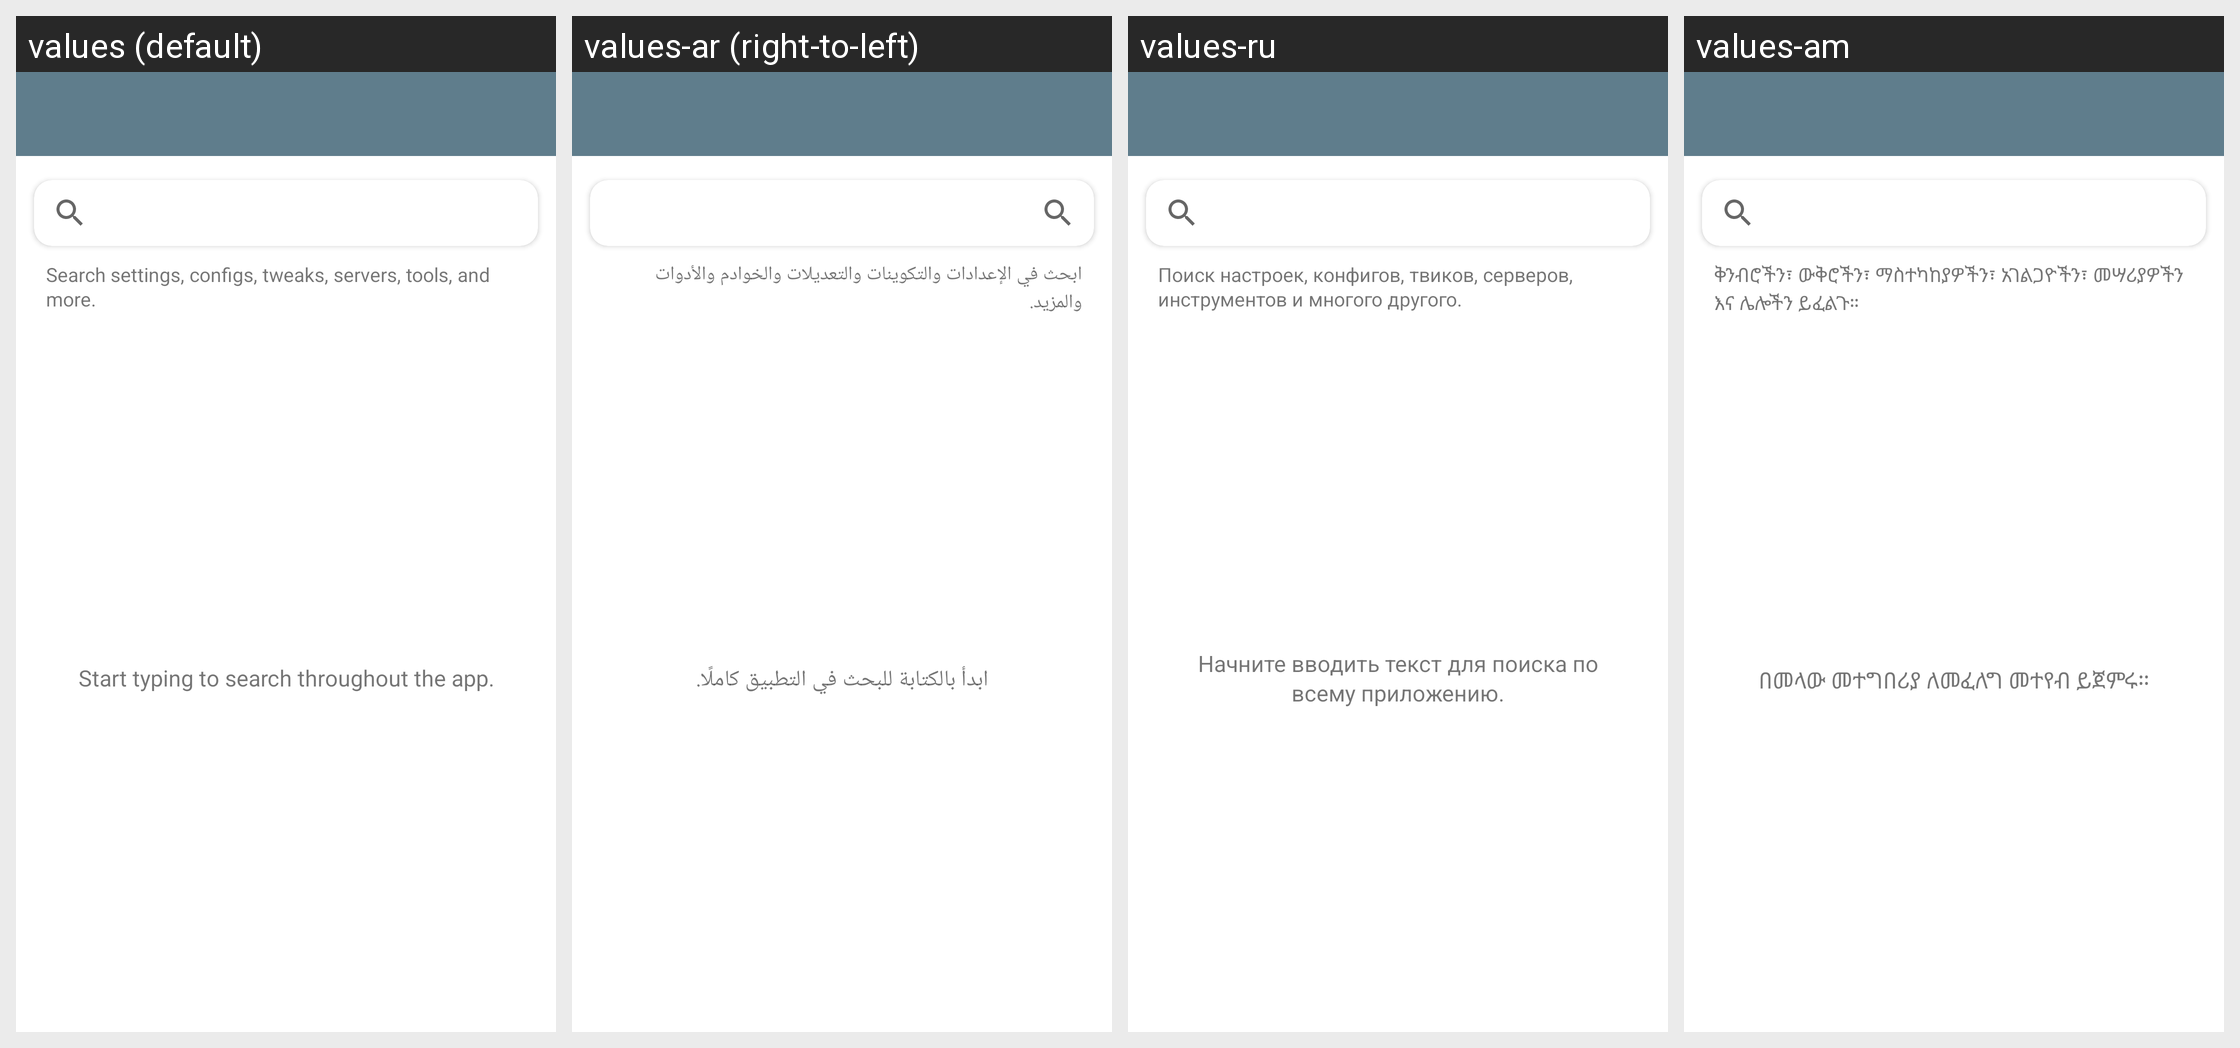

Translations of the strings shown on this Android screen, per locale in the grid:
Android screen res/layout/activity_global_search.xml rendered under 4 locales, left to right: values (default), values-ar (right-to-left), values-ru, values-am. Device: Nexus 5 (rendered at 1080×1920; each locale shown at half size, 540×960, under a caption strip naming it); theme AppTheme.
Other locales in the repository, not shown: values-de, values-es, values-fa, values-fr, values-in, values-ms, values-pt-rBR, values-tg, values-tr, values-uz, values-vi.
Strings drawn on this screen, with the default value and each locale's value (text and hints the layout hard-codes, and strings that could not be matched under every locale, appear in the picture but are not listed):

global_search_intro
  values: Search settings, configs, tweaks, servers, tools, and more.
  values-ar: ابحث في الإعدادات والتكوينات والتعديلات والخوادم والأدوات والمزيد.
  values-ru: Поиск настроек, конфигов, твиков, серверов, инструментов и многого другого.
  values-am: ቅንብሮችን፣ ውቅሮችን፣ ማስተካከያዎችን፣ አገልጋዮችን፣ መሣሪያዎችን እና ሌሎችን ይፈልጉ።

global_search_start_typing
  values: Start typing to search throughout the app.
  values-ar: ابدأ بالكتابة للبحث في التطبيق كاملًا.
  values-ru: Начните вводить текст для поиска по всему приложению.
  values-am: በመላው መተግበሪያ ለመፈለግ መተየብ ይጀምሩ።
